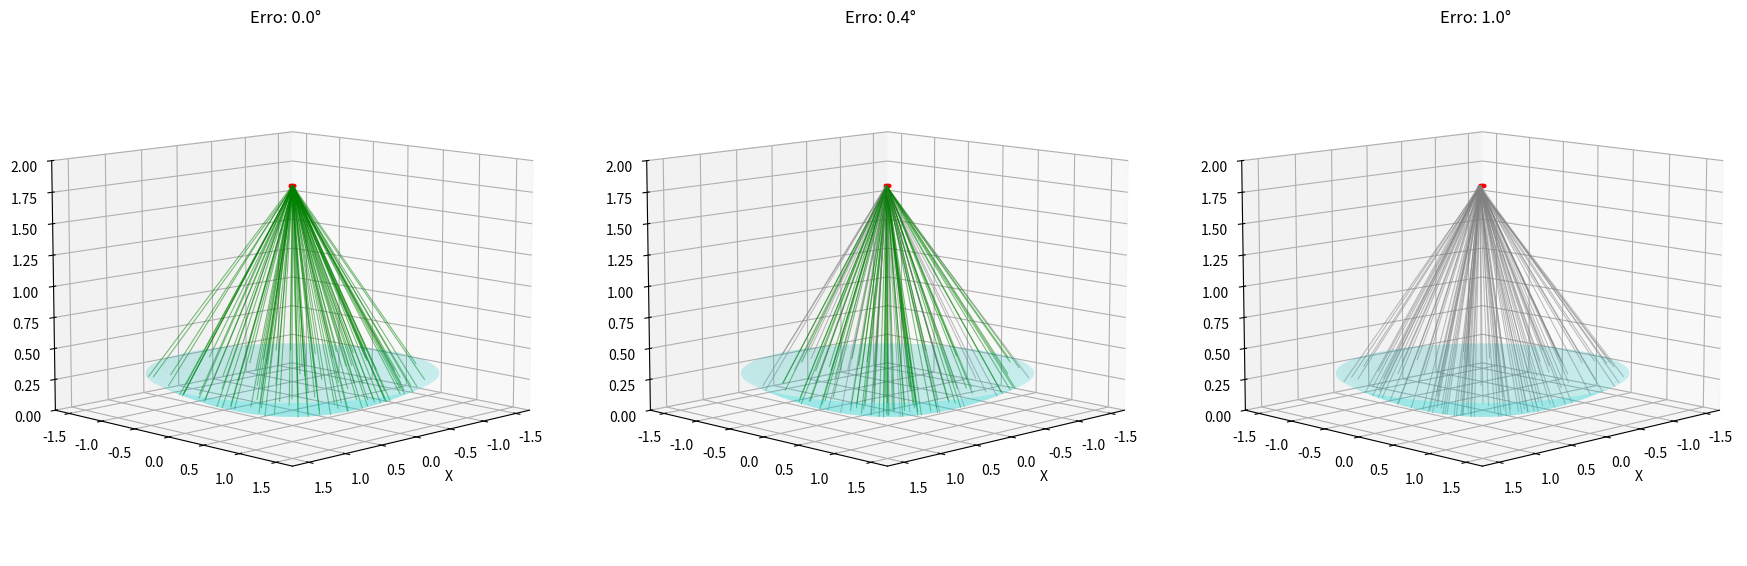

Source code (Python):
import numpy as np
import matplotlib.pyplot as plt
from mpl_toolkits.mplot3d import Axes3D # Import necessário para projeção 3D

# ==========================================
# PARTE 1: SIMULAÇÃO E TABELA DE EFICIÊNCIA
# ==========================================
def simulacao_com_borda(
    diametro_prato=3.0,
    distancia_focal=1.8,
    raio_receptor=0.02,      # Raio 2cm (Diâmetro 4cm)
    diametro_spot_alvo=0.02, # Spot 2cm (Menor que receptor = 100% Eficiência inicial)
    erro_rastreamento_graus=0.0,
    num_raios=50000
):
    # Cálculo da divergência para o tamanho do spot
    theta_max = np.arctan((diametro_spot_alvo / 2) / distancia_focal)
    
    # Geração de raios
    r = (diametro_prato / 2) * np.sqrt(np.random.rand(num_raios))
    phi = 2 * np.pi * np.random.rand(num_raios)
    x_inc = r * np.cos(phi)
    y_inc = r * np.sin(phi)
    
    # Vetor Solar com Erro
    erro_rad = np.radians(erro_rastreamento_graus)
    vec_base = np.array([np.sin(erro_rad), 0, -np.cos(erro_rad)])
    
    theta_div = theta_max * np.sqrt(np.random.rand(num_raios))
    phi_div = 2 * np.pi * np.random.rand(num_raios)
    du = theta_div * np.cos(phi_div)
    dv = theta_div * np.sin(phi_div)
    
    raios = np.zeros((num_raios, 3))
    raios[:, 0] = vec_base[0] + du
    raios[:, 1] = vec_base[1] + dv
    raios[:, 2] = vec_base[2]
    raios = raios / np.linalg.norm(raios, axis=1)[:, np.newaxis]
    
    # Reflexão
    z_surf = (x_inc**2 + y_inc**2) / (4 * distancia_focal)
    nx = -x_inc / (2 * distancia_focal)
    ny = -y_inc / (2 * distancia_focal)
    nz = np.ones(num_raios)
    normais = np.vstack((nx, ny, nz)).T
    normais = normais / np.linalg.norm(normais, axis=1)[:, np.newaxis]
    
    dot = np.sum(raios * normais, axis=1)
    raios_ref = raios - 2 * dot[:, np.newaxis] * normais
    
    # Interseção
    t = (distancia_focal - z_surf) / raios_ref[:, 2]
    x_foco = x_inc + t * raios_ref[:, 0]
    y_foco = y_inc + t * raios_ref[:, 1]
    
    # Contagem
    dist = np.sqrt(x_foco**2 + y_foco**2)
    acertos = np.sum(dist <= raio_receptor)
    return (acertos / num_raios) * 100

# Gerar e Imprimir Tabela
print("Calculando eficiência...")
erros_tabela = np.linspace(0, 1.0, 11)
dados = []
for e in erros_tabela:
    eff = simulacao_com_borda(erro_rastreamento_graus=e)
    dados.append([e, eff])

print("\n--- Tabela de Resultados ---")
print(f"{'Erro (Graus)':<15} {'Eficiência (%)':<15}")
for row in dados:
    print(f"{row[0]:<15.2f} {row[1]:<15.2f}")
print("-" * 30)


# ==========================================
# PARTE 2: VISUALIZAÇÃO 3D DO PRATO
# ==========================================
def plot_concentrator_3d_grid(
    diametro_prato=3.0,
    distancia_focal=1.8,
    raio_receptor=0.02,
    diametro_spot_alvo=0.02,
    erros_para_plotar=[0.0, 0.4, 1.0], 
    num_raios_visuais=100
):
    print(f"\nGerando gráficos 3D para erros: {erros_para_plotar}...")
    fig = plt.figure(figsize=(18, 6))
    theta_max = np.arctan((diametro_spot_alvo / 2) / distancia_focal)

    for i, erro_graus in enumerate(erros_para_plotar):
        ax = fig.add_subplot(1, 3, i+1, projection='3d')

        # 1. Desenhar Superfície do Prato
        r_grid = np.linspace(0, diametro_prato/2, 30)
        phi_grid = np.linspace(0, 2*np.pi, 50)
        R, PHI = np.meshgrid(r_grid, phi_grid)
        X = R * np.cos(PHI)
        Y = R * np.sin(PHI)
        Z = (X**2 + Y**2) / (4 * distancia_focal)
        ax.plot_surface(X, Y, Z, alpha=0.2, color='cyan')

        # 2. Desenhar Receptor (Alvo)
        phi_rec = np.linspace(0, 2*np.pi, 30)
        x_rec = raio_receptor * np.cos(phi_rec)
        y_rec = raio_receptor * np.sin(phi_rec)
        z_rec = np.ones_like(x_rec) * distancia_focal
        ax.plot(x_rec, y_rec, z_rec, color='red', linewidth=3, label='Receptor')

        # 3. Traçar Raios (Ray Tracing Visual)
        for _ in range(num_raios_visuais):
            r = (diametro_prato / 2) * np.sqrt(np.random.rand())
            phi = 2 * np.pi * np.random.rand()
            x_i = r * np.cos(phi)
            y_i = r * np.sin(phi)
            z_i = (x_i**2 + y_i**2) / (4 * distancia_focal)

            # Vetor Solar
            erro_rad = np.radians(erro_graus)
            vec_sol = np.array([np.sin(erro_rad), 0, -np.cos(erro_rad)])
            
            # Divergência Visual
            th_div = theta_max * np.sqrt(np.random.rand())
            ph_div = 2 * np.pi * np.random.rand()
            vec_sol[0] += th_div * np.cos(ph_div)
            vec_sol[1] += th_div * np.sin(ph_div)
            vec_sol = vec_sol / np.linalg.norm(vec_sol)

            # Reflexão
            norm = np.array([-x_i/(2*distancia_focal), -y_i/(2*distancia_focal), 1])
            norm = norm / np.linalg.norm(norm)
            vec_ref = vec_sol - 2 * np.dot(vec_sol, norm) * norm
            
            # Interseção
            t = (distancia_focal - z_i) / vec_ref[2]
            x_f = x_i + t * vec_ref[0]
            y_f = y_i + t * vec_ref[1]
            
            # Checar se acertou (Cor verde) ou errou (Cor cinza)
            dist = np.sqrt(x_f**2 + y_f**2)
            cor = 'green' if dist <= raio_receptor else 'gray' 

            # Plotar linha do raio refletido
            ax.plot([x_i, x_f], [y_i, y_f], [z_i, distancia_focal], color=cor, alpha=0.5, linewidth=0.8)

        ax.set_title(f'Erro: {erro_graus}°')
        ax.set_xlabel('X')
        ax.set_zlim(0, distancia_focal+0.2)
        ax.view_init(elev=10, azim=45) # Ângulo de visão

    plt.tight_layout()
    plt.subplots_adjust(top=0.9) # Adiciona margem superior para não cortar títulos
    plt.show()

# Chamada da função para gerar o gráfico
plot_concentrator_3d_grid()
